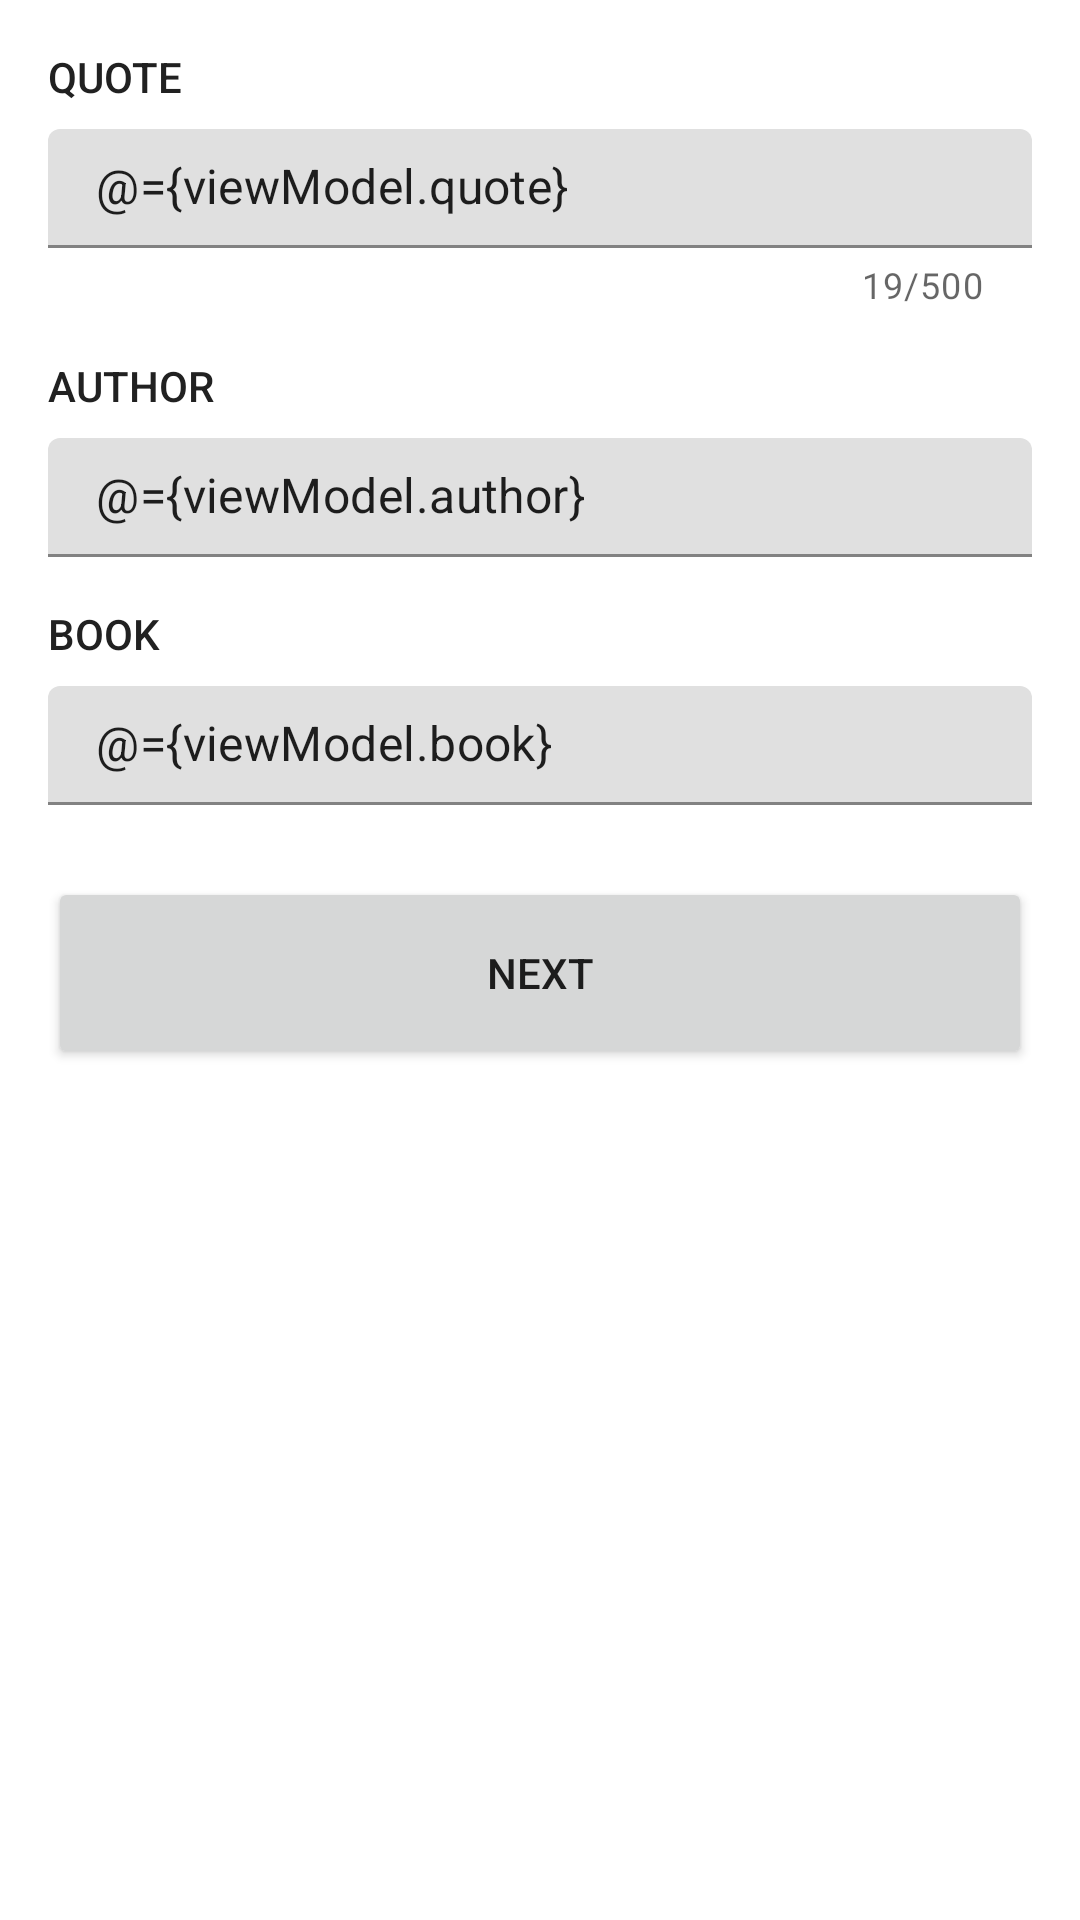

Reconstruct the res/layout file that produces this screen, plus the resources it refers to.
<!-- AndroidManifest.xml: application theme Theme.Quot -->
<!-- res/layout/fragment_info.xml -->
<?xml version="1.0" encoding="utf-8"?>
<layout>

    <data>

        <variable
            name="viewModel"
            type="com.example.quot.QuotViewModel" />
    </data>

    <ScrollView xmlns:android="http://schemas.android.com/apk/res/android"
        xmlns:app="http://schemas.android.com/apk/res-auto"
        xmlns:tools="http://schemas.android.com/tools"
        android:layout_width="match_parent"
        android:layout_height="match_parent">

        <androidx.constraintlayout.widget.ConstraintLayout
            android:layout_width="match_parent"
            android:layout_height="wrap_content"
            android:padding="16dp">

            <TextView
                android:id="@+id/titleQuote"
                style="@style/Title"
                android:layout_width="wrap_content"
                android:layout_height="wrap_content"
                android:text="@string/quot"
                app:layout_constraintStart_toStartOf="parent"
                app:layout_constraintTop_toTopOf="parent" />

            <com.google.android.material.textfield.TextInputLayout
                android:id="@+id/quoteText"
                android:layout_width="match_parent"
                android:layout_height="wrap_content"
                android:layout_marginTop="8dp"
                app:boxCornerRadiusTopEnd="4dp"
                app:boxCornerRadiusTopStart="4dp"
                app:counterEnabled="true"
                app:counterMaxLength="500"
                app:layout_constraintTop_toBottomOf="@id/titleQuote">

                <com.google.android.material.textfield.TextInputEditText
                    android:id="@+id/quoteEditText"
                    android:layout_width="match_parent"
                    android:layout_height="wrap_content"
                    android:paddingTop="8dp"
                    android:text="@={viewModel.quote}"
                    tools:text="It has survived not only five centuries, but also the leap into electronic typesetting, remaining essentially unchanged." />

            </com.google.android.material.textfield.TextInputLayout>

            <TextView
                android:id="@+id/titleAuthor"
                style="@style/Title"
                android:layout_width="wrap_content"
                android:layout_height="wrap_content"
                android:layout_marginTop="16dp"
                android:text="@string/author"
                app:layout_constraintStart_toStartOf="parent"
                app:layout_constraintTop_toBottomOf="@id/quoteText" />

            <com.google.android.material.textfield.TextInputLayout
                android:id="@+id/authorText"
                android:layout_width="match_parent"
                android:layout_height="wrap_content"
                android:layout_marginTop="8dp"
                app:boxCornerRadiusTopEnd="4dp"
                app:boxCornerRadiusTopStart="4dp"
                app:layout_constraintTop_toBottomOf="@id/titleAuthor">

                <com.google.android.material.textfield.TextInputEditText
                    android:layout_width="match_parent"
                    android:layout_height="wrap_content"
                    android:paddingTop="8dp"
                    android:text="@={viewModel.author}"
                    tools:text="James Clear" />

            </com.google.android.material.textfield.TextInputLayout>

            <TextView
                android:id="@+id/titleBook"
                style="@style/Title"
                android:layout_width="wrap_content"
                android:layout_height="wrap_content"
                android:layout_marginTop="16dp"
                android:text="@string/book"
                app:layout_constraintStart_toStartOf="parent"
                app:layout_constraintTop_toBottomOf="@id/authorText"/>

            <com.google.android.material.textfield.TextInputLayout
                android:id="@+id/bookText"
                android:layout_width="match_parent"
                android:layout_height="wrap_content"
                android:layout_marginTop="8dp"
                app:boxCornerRadiusTopEnd="4dp"
                app:boxCornerRadiusTopStart="4dp"
                app:layout_constraintTop_toBottomOf="@id/titleBook">

                <com.google.android.material.textfield.TextInputEditText
                    android:layout_width="match_parent"
                    android:layout_height="wrap_content"
                    android:paddingTop="8dp"
                    android:text="@={viewModel.book}"
                    tools:text="Atomic Habits" />

            </com.google.android.material.textfield.TextInputLayout>

            <Button
                android:id="@+id/nextButton"
                android:layout_width="match_parent"
                android:layout_height="64dp"
                android:layout_marginTop="24dp"
                android:text="@string/next"
                app:layout_constraintTop_toBottomOf="@id/bookText" />

        </androidx.constraintlayout.widget.ConstraintLayout>

    </ScrollView>
</layout>
<!-- resources referenced by this layout -->
<resources>
  <string name="author">AUTHOR</string>
  <string name="book">BOOK</string>
  <string name="next">NEXT</string>
  <string name="quot">Quote</string>
  <style name="Title">
          <item name="android:textColor">@color/charcoal</item>
          <item name="android:textAllCaps">true</item>
          <item name="fontFamily">sans-serif-medium</item>
      </style>
  <style name="Theme.Quot" parent="Theme.MaterialComponents.DayNight.DarkActionBar">
          
          <item name="colorPrimary">@color/charcoal</item>
          <item name="colorPrimaryVariant">@color/black</item>
          <item name="colorOnPrimary">@color/white</item>
          
          <item name="colorSecondary">@color/cyan</item>
          <item name="colorSecondaryVariant">@color/cyanDark</item>
          <item name="colorOnSecondary">@color/black</item>
          
          <item name="android:statusBarColor" tools:targetApi="l">?attr/colorPrimaryVariant</item>
          
      </style>
  <color name="charcoal">#FF212121</color>
  <color name="black">#000000</color>
  <color name="white">#FFFFFFFF</color>
  <color name="cyan">#FF00BCD4</color>
  <color name="cyanDark">#FF0097a7</color>
</resources>
